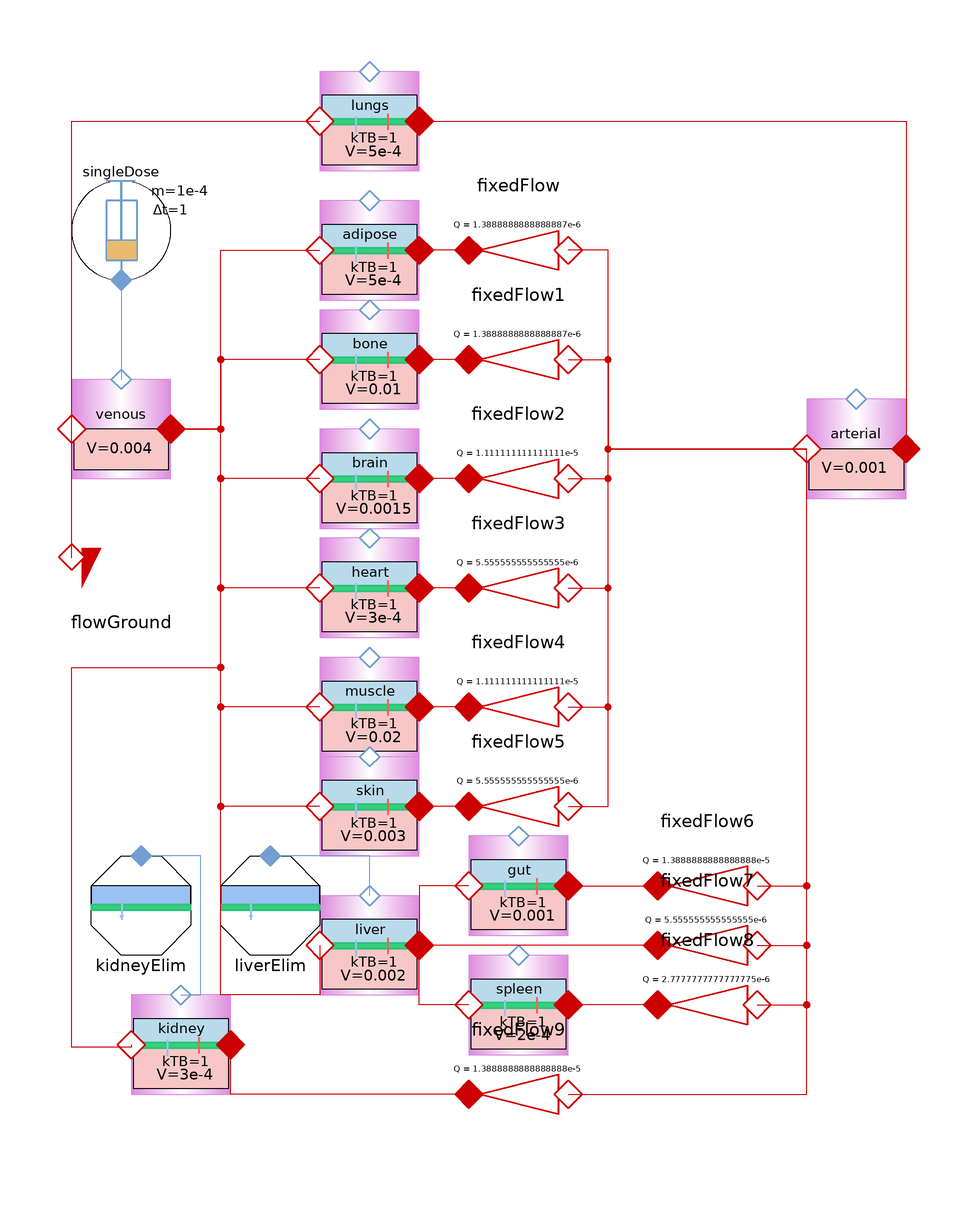

Above is the diagram view of the following Modelica model: its components placed by their Placement annotations and its connect equations drawn as lines.

model SingleDoseIntravenousWholeBody
      extends Modelica.Icons.Example;
      Sources.SingleDose singleDose(adminMass = 1e-4) annotation(
        Placement(transformation(origin = {-70, 66}, extent = {{-10, -10}, {10, 10}})));
      Pharmacokinetic.SystemicCompartment venous(V = 0.004) annotation(
        Placement(transformation(origin = {-70, 26}, extent = {{-10, -10}, {10, 10}})));
      Pharmacokinetic.FlowGround flowGround annotation(
        Placement(transformation(origin = {-70, 0}, extent = {{-10, -10}, {10, 10}})));
      Pharmacokinetic.TissueCompartment lungs(V = 5e-4) annotation(
        Placement(transformation(origin = {-20, 88}, extent = {{-10, -10}, {10, 10}})));
      Pharmacokinetic.SystemicCompartment arterial(V = 0.001) annotation(
        Placement(transformation(origin = {78, 22}, extent = {{-10, -10}, {10, 10}})));
      Pharmacokinetic.FixedFlow fixedFlow(Q = 1.3888888888888887e-6) annotation(
        Placement(transformation(origin = {10, 62}, extent = {{-10, -10}, {10, 10}}, rotation = 180)));
      Pharmacokinetic.TissueCompartment adipose(V = 5e-4) annotation(
        Placement(transformation(origin = {-20, 62}, extent = {{-10, -10}, {10, 10}})));
      Pharmacokinetic.FixedFlow fixedFlow1(Q = 1.3888888888888887e-6) annotation(
        Placement(transformation(origin = {10, 40}, extent = {{-10, -10}, {10, 10}}, rotation = 180)));
      Pharmacokinetic.TissueCompartment bone(V = 0.01) annotation(
        Placement(transformation(origin = {-20, 40}, extent = {{-10, -10}, {10, 10}})));
      Pharmacokinetic.FixedFlow fixedFlow2(Q = 1.111111111111111e-5) annotation(
        Placement(transformation(origin = {10, 16}, extent = {{-10, -10}, {10, 10}}, rotation = 180)));
      Pharmacokinetic.TissueCompartment brain(V = 0.0015) annotation(
        Placement(transformation(origin = {-20, 16}, extent = {{-10, -10}, {10, 10}})));
      Pharmacokinetic.FixedFlow fixedFlow3(Q = 5.555555555555555e-6) annotation(
        Placement(transformation(origin = {10, -6}, extent = {{-10, -10}, {10, 10}}, rotation = 180)));
      Pharmacokinetic.TissueCompartment heart(V = 3e-4) annotation(
        Placement(transformation(origin = {-20, -6}, extent = {{-10, -10}, {10, 10}})));
      Pharmacokinetic.TissueCompartment muscle(V = 0.02) annotation(
        Placement(transformation(origin = {-20, -30}, extent = {{-10, -10}, {10, 10}})));
      Pharmacokinetic.FixedFlow fixedFlow4(Q = 1.111111111111111e-5) annotation(
        Placement(transformation(origin = {10, -30}, extent = {{-10, -10}, {10, 10}}, rotation = 180)));
      Pharmacokinetic.TissueCompartment skin(V = 0.003) annotation(
        Placement(transformation(origin = {-20, -50}, extent = {{-10, -10}, {10, 10}})));
      Pharmacokinetic.FixedFlow fixedFlow5(Q = 5.555555555555555e-6) annotation(
        Placement(transformation(origin = {10, -50}, extent = {{-10, -10}, {10, 10}}, rotation = 180)));
      Pharmacokinetic.TissueCompartment gut(V = 0.001) annotation(
        Placement(transformation(origin = {10, -66}, extent = {{-10, -10}, {10, 10}})));
      Pharmacokinetic.TissueCompartment spleen(V = 2e-4) annotation(
        Placement(transformation(origin = {10, -90}, extent = {{-10, -10}, {10, 10}})));
      Pharmacokinetic.TissueCompartment liver(V = 0.002) annotation(
        Placement(transformation(origin = {-20, -78}, extent = {{-10, -10}, {10, 10}})));
      Pharmacokinetic.FixedFlow fixedFlow6(Q = 1.3888888888888888e-5) annotation(
        Placement(transformation(origin = {48, -66}, extent = {{-10, -10}, {10, 10}}, rotation = 180)));
      Pharmacokinetic.FixedFlow fixedFlow7(Q = 5.555555555555555e-6) annotation(
        Placement(transformation(origin = {48, -78}, extent = {{-10, -10}, {10, 10}}, rotation = 180)));
      Pharmacokinetic.FixedFlow fixedFlow8(Q = 2.7777777777777775e-6) annotation(
        Placement(transformation(origin = {48, -90}, extent = {{-10, -10}, {10, 10}}, rotation = 180)));
      Pharmacokinetic.FixedFlow fixedFlow9(Q = 1.3888888888888888e-5) annotation(
        Placement(transformation(origin = {10, -108}, extent = {{-10, -10}, {10, 10}}, rotation = 180)));
      Pharmacokinetic.TissueCompartment kidney(V = 3e-4) annotation(
        Placement(transformation(origin = {-58, -98}, extent = {{-10, -10}, {10, 10}})));
      Pharmacokinetic.ClearanceDrivenElimination kidneyElim(CL = 2.7777777777777775e-6) annotation(
        Placement(transformation(origin = {-66, -70}, extent = {{-10, -10}, {10, 10}})));
      Pharmacokinetic.ClearanceDrivenElimination liverElim(CL = 2.7777777777777775e-6) annotation(
        Placement(transformation(origin = {-40, -70}, extent = {{-10, -10}, {10, 10}})));
    equation
      connect(flowGround.port_a, venous.port_a) annotation(
        Line(points = {{-80, 0}, {-80, 26}}, color = {204, 0, 0}));
      connect(venous.port_a, lungs.port_a) annotation(
        Line(points = {{-80, 26}, {-80, 88}, {-30, 88}}, color = {204, 0, 0}));
      connect(singleDose.cport, venous.cport) annotation(
        Line(points = {{-70, 56}, {-70, 36}}, color = {114, 159, 207}));
      connect(lungs.port_b, arterial.port_b) annotation(
        Line(points = {{-10, 88}, {88, 88}, {88, 22}}, color = {204, 0, 0}));
      connect(arterial.port_a, fixedFlow.port_a) annotation(
        Line(points = {{68, 22}, {28, 22}, {28, 62}, {20, 62}}, color = {204, 0, 0}));
      connect(fixedFlow1.port_a, arterial.port_a) annotation(
        Line(points = {{20, 40}, {28, 40}, {28, 22}, {68, 22}}, color = {204, 0, 0}));
      connect(fixedFlow2.port_a, arterial.port_a) annotation(
        Line(points = {{20, 16}, {28, 16}, {28, 22}, {68, 22}}, color = {204, 0, 0}));
      connect(fixedFlow3.port_a, arterial.port_a) annotation(
        Line(points = {{20, -6}, {28, -6}, {28, 22}, {68, 22}}, color = {204, 0, 0}));
      connect(fixedFlow4.port_a, arterial.port_a) annotation(
        Line(points = {{20, -30}, {28, -30}, {28, 22}, {68, 22}}, color = {204, 0, 0}));
      connect(fixedFlow5.port_a, arterial.port_a) annotation(
        Line(points = {{20, -50}, {28, -50}, {28, 22}, {68, 22}}, color = {204, 0, 0}));
      connect(gut.port_b, fixedFlow6.port_b) annotation(
        Line(points = {{20, -66}, {38, -66}}, color = {204, 0, 0}));
      connect(fixedFlow6.port_a, arterial.port_a) annotation(
        Line(points = {{58, -66}, {68, -66}, {68, 22}}, color = {204, 0, 0}));
      connect(fixedFlow8.port_a, arterial.port_a) annotation(
        Line(points = {{58, -90}, {68, -90}, {68, 22}}, color = {204, 0, 0}));
      connect(fixedFlow7.port_a, arterial.port_a) annotation(
        Line(points = {{58, -78}, {68, -78}, {68, 22}}, color = {204, 0, 0}));
      connect(fixedFlow7.port_b, liver.port_b) annotation(
        Line(points = {{38, -78}, {-10, -78}}, color = {204, 0, 0}));
      connect(fixedFlow8.port_b, spleen.port_b) annotation(
        Line(points = {{38, -90}, {20, -90}}, color = {204, 0, 0}));
      connect(spleen.port_a, liver.port_b) annotation(
        Line(points = {{0, -90}, {-10, -90}, {-10, -78}}, color = {204, 0, 0}));
      connect(gut.port_a, liver.port_b) annotation(
        Line(points = {{0, -66}, {-10, -66}, {-10, -78}}, color = {204, 0, 0}));
      connect(venous.port_b, adipose.port_a) annotation(
        Line(points = {{-60, 26}, {-50, 26}, {-50, 62}, {-30, 62}}, color = {204, 0, 0}));
      connect(bone.port_a, venous.port_b) annotation(
        Line(points = {{-30, 40}, {-50, 40}, {-50, 26}, {-60, 26}}, color = {204, 0, 0}));
      connect(brain.port_a, venous.port_b) annotation(
        Line(points = {{-30, 16}, {-50, 16}, {-50, 26}, {-60, 26}}, color = {204, 0, 0}));
      connect(heart.port_a, venous.port_b) annotation(
        Line(points = {{-30, -6}, {-50, -6}, {-50, 26}, {-60, 26}}, color = {204, 0, 0}));
      connect(muscle.port_a, venous.port_b) annotation(
        Line(points = {{-30, -30}, {-50, -30}, {-50, 26}, {-60, 26}}, color = {204, 0, 0}));
      connect(skin.port_a, venous.port_b) annotation(
        Line(points = {{-30, -50}, {-50, -50}, {-50, 26}, {-60, 26}}, color = {204, 0, 0}));
      connect(liver.port_a, venous.port_b) annotation(
        Line(points = {{-30, -78}, {-30, -88}, {-50, -88}, {-50, 26}, {-60, 26}}, color = {204, 0, 0}));
      connect(fixedFlow.port_b, adipose.port_b) annotation(
        Line(points = {{0, 62}, {-10, 62}}, color = {204, 0, 0}));
      connect(fixedFlow1.port_b, bone.port_b) annotation(
        Line(points = {{0, 40}, {-10, 40}}, color = {204, 0, 0}));
      connect(fixedFlow9.port_a, arterial.port_a) annotation(
        Line(points = {{20, -108}, {68, -108}, {68, 22}}, color = {204, 0, 0}));
      connect(fixedFlow9.port_b, kidney.port_b) annotation(
        Line(points = {{0, -108}, {-48, -108}, {-48, -98}}, color = {204, 0, 0}));
      connect(kidney.port_a, venous.port_b) annotation(
        Line(points = {{-68, -98}, {-68, -98.5}, {-80, -98.5}, {-80, -22}, {-50, -22}, {-50, 26}, {-60, 26}}, color = {204, 0, 0}));
      connect(kidney.cport, kidneyElim.cport) annotation(
        Line(points = {{-58, -88}, {-54, -88}, {-54, -60}, {-66, -60}}, color = {114, 159, 207}));
      connect(liver.cport, liverElim.cport) annotation(
        Line(points = {{-20, -68}, {-20, -60}, {-40, -60}}, color = {114, 159, 207}));
      connect(fixedFlow2.port_b, brain.port_b) annotation(
        Line(points = {{0, 16}, {-10, 16}}, color = {204, 0, 0}));
      connect(fixedFlow3.port_b, heart.port_b) annotation(
        Line(points = {{0, -6}, {-10, -6}}, color = {204, 0, 0}));
      connect(fixedFlow4.port_b, muscle.port_b) annotation(
        Line(points = {{0, -30}, {-10, -30}}, color = {204, 0, 0}));
      connect(fixedFlow5.port_b, skin.port_b) annotation(
        Line(points = {{0, -50}, {-10, -50}}, color = {204, 0, 0}));
      annotation(
        experiment(StartTime = 0, StopTime = 43200, Tolerance = 1e-06, Interval = 86.4),
        Documentation(info = "<html><head></head><body>Implementation of schematic physiologicaly based pharmacokinetics (PBPK) model, with simplified GUT and liver and kidney elimination. [1]<div><br></div><div>References:</div><div><div class=\"csl-entry\">[1] Jones, H. M., &amp; Rowland-Yeo, K. (2013). Basic concepts in physiologically based pharmacokinetic modeling in drug discovery and development. <i>CPT: Pharmacometrics and Systems Pharmacology</i>, <i>2</i>(8). https://doi.org/10.1038/psp.2013.41</div></div><div class=\"csl-entry\"><br></div></body></html>"));
    end SingleDoseIntravenousWholeBody;